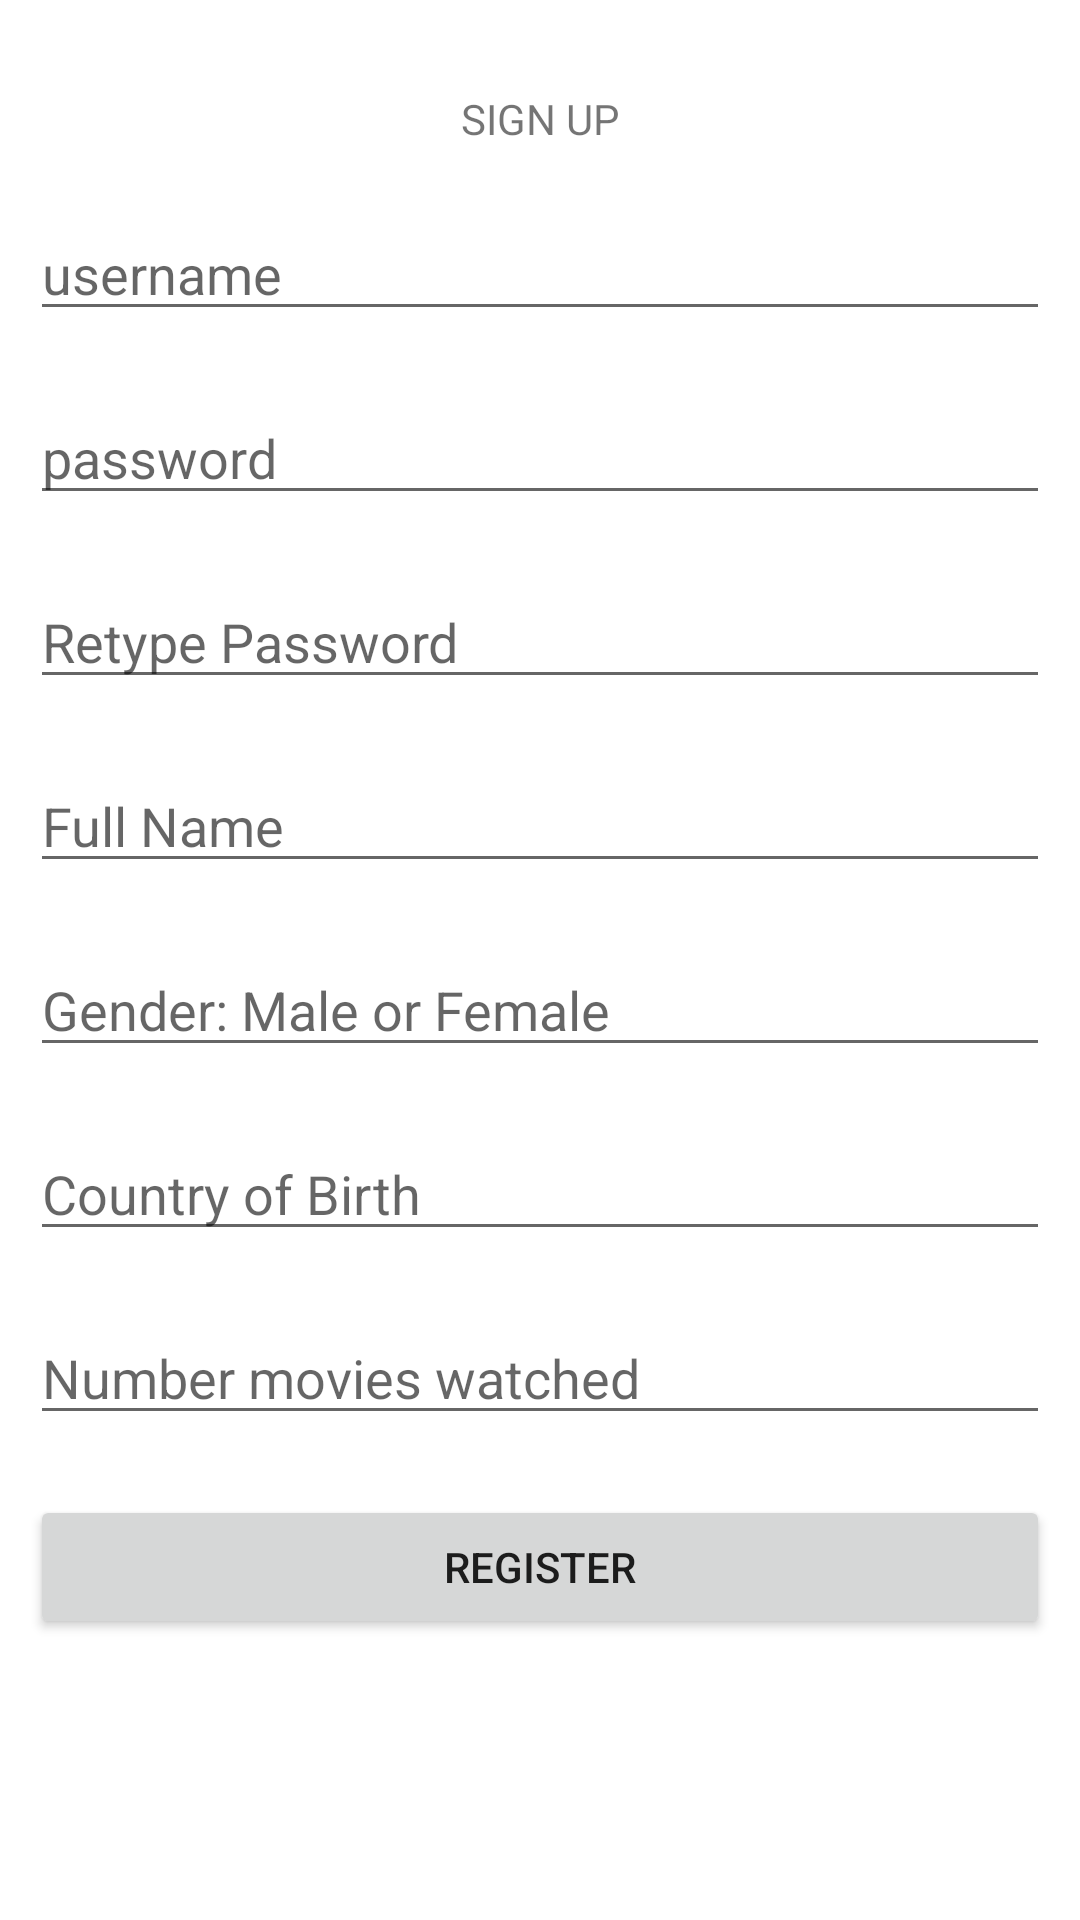

This screen was rendered from an Android layout file. Write that file and the resources it references.
<!-- AndroidManifest.xml: application theme Theme.Nav_drawer -->
<!-- res/layout/fragment_signup.xml -->
<?xml version="1.0" encoding="utf-8"?>
<RelativeLayout xmlns:android="http://schemas.android.com/apk/res/android"
    xmlns:app="http://schemas.android.com/apk/res-auto"
    xmlns:tools="http://schemas.android.com/tools"
    android:layout_width="match_parent"
    android:layout_height="match_parent"
    android:padding="10dp"
    tools:context=".ui.signup.SignUpFragment">

    <TextView
        android:id="@+id/title"
        android:layout_width="match_parent"
        android:layout_height="wrap_content"
        android:text="SIGN UP"
        android:gravity="center"
        android:layout_marginTop="20dp"/>

    <EditText
        android:id="@+id/username"
        android:layout_width="match_parent"
        android:layout_height="wrap_content"
        android:hint="username"
        android:layout_marginTop="20dp"
        android:layout_below="@+id/title"/>

    <EditText
        android:id="@+id/password"
        android:layout_width="match_parent"
        android:layout_height="wrap_content"
        android:hint="password"
        android:layout_marginTop="20dp"
        android:layout_below="@+id/username"/>

    <EditText
        android:id="@+id/retypepassword"
        android:layout_width="match_parent"
        android:layout_height="wrap_content"
        android:hint="Retype Password"
        android:layout_marginTop="20dp"
        android:layout_below="@+id/password"/>

    <EditText
        android:id="@+id/fullname"
        android:layout_width="match_parent"
        android:layout_height="wrap_content"
        android:hint="Full Name"
        android:layout_marginTop="20dp"
        android:layout_below="@+id/retypepassword"/>
    <EditText
        android:id="@+id/gender"
        android:layout_width="match_parent"
        android:layout_height="wrap_content"
        android:hint="Gender: Male or Female"
        android:layout_marginTop="20dp"
        android:layout_below="@+id/fullname"/>
    <EditText
        android:id="@+id/country"
        android:layout_width="match_parent"
        android:layout_height="wrap_content"
        android:hint="Country of Birth"
        android:layout_marginTop="20dp"
        android:layout_below="@+id/gender"/>
    <EditText
        android:id="@+id/num_movies_watched"
        android:layout_width="match_parent"
        android:layout_height="wrap_content"
        android:hint="Number movies watched"
        android:layout_marginTop="20dp"
        android:layout_below="@+id/country"/>
    <Button
        android:id="@+id/btnsignup"
        android:layout_width="match_parent"
        android:layout_height="wrap_content"
        android:text="Register"
        android:layout_marginTop="20dp"
        android:layout_below="@+id/num_movies_watched"/>

</RelativeLayout>
<!-- resources referenced by this layout -->
<resources>
  <style name="Theme.Nav_drawer" parent="Theme.MaterialComponents.DayNight.DarkActionBar">
          
          <item name="colorPrimary">@color/purple_500</item>
          <item name="colorPrimaryVariant">@color/purple_700</item>
          <item name="colorOnPrimary">@color/white</item>
          
          <item name="colorSecondary">@color/teal_200</item>
          <item name="colorSecondaryVariant">@color/teal_700</item>
          <item name="colorOnSecondary">@color/black</item>
          
          <item name="android:statusBarColor">?attr/colorPrimaryVariant</item>
          
      </style>
  <!-- not gathered from this repository: default colours our renderer supplied (Android Studio template values) -->
  <color name="purple_500">#FF6200EE</color>
  <color name="purple_700">#FF3700B3</color>
  <color name="teal_200">#FF03DAC5</color>
  <color name="teal_700">#FF018786</color>
  <color name="black">#FF000000</color>
  <color name="white">#FFFFFFFF</color>
</resources>
